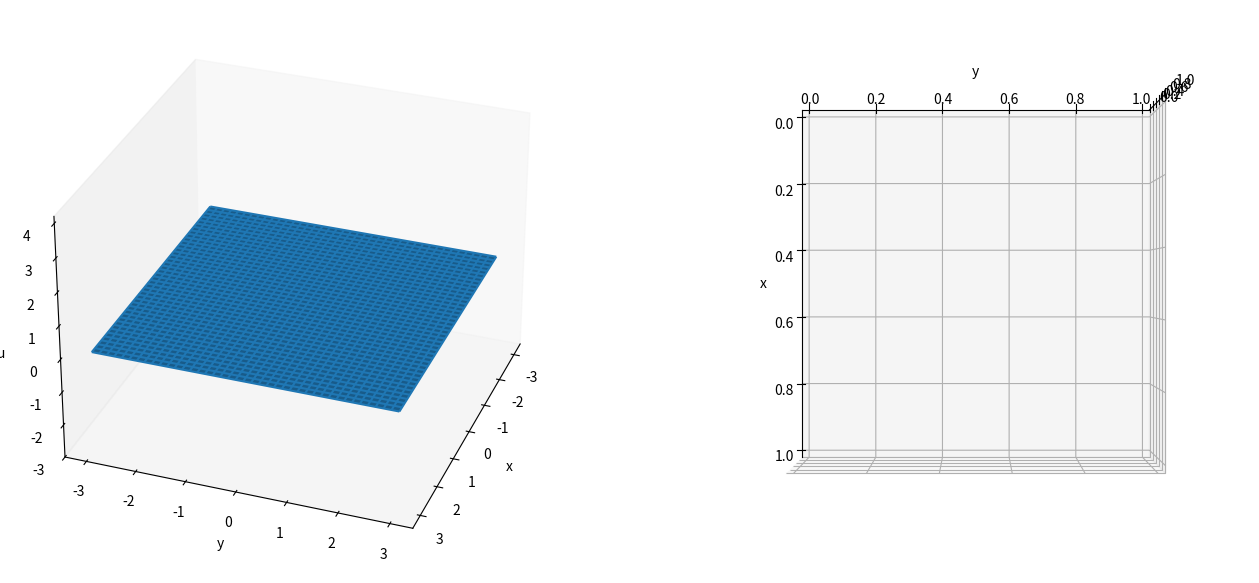

Recreate this plot in Python. (Note: this script raises an exception after producing the figure.)
# -*- coding: utf-8 -*-
"""
Created on Tue Aug  4 09:29:12 2020

@author: savva
"""
import numpy as np
from scipy.sparse import diags, kron, csc_matrix
from scipy.fft import dct, idct
from scipy.optimize import newton_krylov
from mpl_toolkits.mplot3d import Axes3D
import matplotlib.pyplot as plt
from matplotlib import cm
from matplotlib.colors import LightSource
import csv
import os

np.set_printoptions(edgeitems=6, suppress=True)

#GLOBAL parameters
R_ = 1.8 # radius of droplet
a_ = 100
epsilon_ = 3e-1 # thin liquid layer height (thickness of precursor film = h* ?)
V_, Vf_ = 0, 1 # volume of droplet (starts from 0 and stops at 1)
Vsteps_ = 100 # number of steps for droplet initialisation

#GLOBAL simulation variables
Nx_, Ny_ = 121, 121 # grid points
NN_ = Nx_*Ny_ # total number of points
smoothing_iters_ = 4 # number of smoothing iterations per time step 
endl_, endr_ = -3, 3 # domain limits
endb_, endt_ = -3, 3
Dx_ = endr_ - endl_ # domain size Lo
Dy_ = endt_ - endb_ 
dksi_ = Dx_/(Nx_-1) # node spacing
deta_ = Dy_/(Ny_-1)
dksi2_ = dksi_*dksi_
deta2_ = deta_*deta_

#PMA variables
alpha_ = 0.01 # controls the mesh adaption speed 
gamma_ = 0.1 # controls the extent of smoothing
C_ = .15 # Mackenzie normalisation constant
dtmesh_ = 1e-7

#PDE variables
dtR_ = 5e-2
alpha2_ = 0# 10 * np.pi/180 # angle of inclined surface
n_ = 3 # exponent of the interaction
m_ = 6 # exponent of the interaction
Bo_ = 0.01 # Bond number rho*g*Lo**2/sigma
epsilon2_ = 1/Dy_ # ratio of characteristic droplet thickness and extent of substrate Ho/Lo ( Ho ~ 1 ???)

# not implemented for now
sigma_ = None # surface tension constant
theta_ = None # contact angle - how to calculate?

#GLOBAL vectors/matrices/terms
ksiksi, etaeta = np.meshgrid(np.linspace(endl_, endr_, Nx_), np.linspace(endb_, endt_, Ny_)) # rectangular grid
Ibdy = lambda:0 # information on indices (boundary, interior, corners)
M = lambda:0 # derivative matrices
Q = lambda:0 # mesh potential and all its derivatives
U = lambda:0 # solution and its derivatives
J = None # Hessian (Jacobian) of Q
P = lambda:0 # Pressure and its derivatives

# for plotting
plot3d_bool = True
fig = plt.figure(figsize=(16,8))
aaa = np.linspace(0,2*np.pi)
if plot3d_bool:
    # solution and mesh
    ax = fig.add_subplot(121, projection='3d') 
    ax.view_init(elev=30, azim=20)
    ax.set_xlabel('x'); ax.set_ylabel('y'); ax.set_zlabel('u')
    ax.set_zlim3d(-3,4.2)  
    ax.grid(False)
    # ax.set_aspect("equal") # NOT IMPLEMENTED ON MATPLOTLIB YET
    ls = LightSource(azdeg=50, altdeg=65)
    surf = ax.plot_surface(ksiksi, etaeta, np.zeros((Ny_,Nx_)))
    mesh = ax.plot_wireframe(ksiksi, etaeta, np.zeros((Ny_,Nx_)))
    # mesh
    ax2 = fig.add_subplot(122, projection='3d') 
    ax2.view_init(elev=90, azim=0)
    ax2.set_xlabel('x'); ax2.set_ylabel('y');
    ax2.w_zaxis.line.set_lw(0.)
    ax2.set_zticks([])
    ax2.grid(False)
    # ax2.set_aspect("equal") # NOT IMPLEMENTED ON MATPLOTLIB YET
    radiusline = ax2.plot3D(R_*np.cos(aaa),R_*np.sin(aaa),0*aaa,'r',linewidth=0.2)
    ls2 = LightSource(azdeg=50, altdeg=65)
    mesh2 = ax.plot_wireframe(ksiksi, etaeta, np.zeros((Ny_,Nx_)))
    # 
    plt.subplots_adjust(left= 0, bottom=0, right=1, top=1, wspace = -0.1)


def main():
    """
    """
    global Q, Ibdy, M, J, CN_term, surf, mesh, mesh2, V_, alpha_, gamma_, dtmesh_, radiusline
    # initialise Q, Ibdy, M, U and droplet
    Q.val = np.reshape(0.5*ksiksi**2 + 0.5*etaeta**2, NN_) # mesh potential
    make_Ibdy()
    make_M()
    U.new = np.full(NN_, epsilon_)
    
    # initialise droplet
    err = initialise_droplet(1e-8, 50, False, True)  
       
    # check node spacings
    # investigate_minimum_spacing()  
    # investigate_distance_to_contact_line()
        
    # check PMA steady state
    check_mesh(10000, 1e-9, 5e-6)     
    
    # evolve droplet radius explicitely and update mesh
    # alpha_ = 0.001
    # dtmesh_ = 1e-8
    # evolve_R_explicit(25, 2, 1e-2)
    
    # # check PMA steady state
    # check_mesh(1000, 1e-7, 1e-4) 
    
    # evolve droplet using pde
    evolve_with_PDE(1e-7, 1, 1e-2, 1e-8, 1)
    
    

def initialise_droplet(dtmesh, loops, fromfile, tofile):
    print("initialising droplet")
    global J, V_, surf, mesh, mesh2
    if fromfile:
        # initialise from file
        read_from_file("initdrop_rect_"+str(R_)+"_"+str(Nx_)+"-"+str(Ny_)+"_"+str(a_)+\
                       "_"+str(alpha_)+"_"+str(gamma_)+"_"+str(C_)+".txt")
        V_ = Vf_
        # plot
        compute_Q_spatial_ders()
        surf.remove() 
        surf = ax.plot_surface(Q.dksi.reshape(Ny_,Nx_), Q.deta.reshape(Ny_,Nx_), U.val.reshape(Ny_,Nx_), \
                                    cmap=cm.coolwarm, rstride=1, cstride=1, linewidth=0, \
                                    antialiased=False,alpha=0.5)
        mesh.remove() 
        mesh = ax.plot_wireframe(Q.dksi.reshape(Ny_,Nx_), Q.deta.reshape(Ny_,Nx_), np.full((Ny_,Nx_),-3), linewidth=0.2)
        mesh2.remove()
        mesh2 = ax2.plot_wireframe(Q.dksi.reshape(Ny_,Nx_), Q.deta.reshape(Ny_,Nx_), np.zeros((Ny_,Nx_)), linewidth=0.2, rcount=Ny_, ccount=Nx_)
        fig.canvas.draw()
        fig.canvas.flush_events()
        return 0
    # else steadily inflate drop 
    for i in range(1,Vsteps_+1):
        U.val = U.new.copy()
        #compute derivatives
        compute_Q_spatial_ders()
        J = Q.d2ksi*Q.d2eta - Q.dksideta**2
        compute_u_spatial_ders()
        #update solution
        V_ = Vf_*i/Vsteps_
        U.new = compute_U()
        print(V_, U.new.max())
        #solve PMA and update mesh 
        loop_pma(dtmesh, loops)
        # plot every once in a while
        if plot3d_bool:
            # solution
            surf.remove() 
            surf = ax.plot_surface(Q.dksi.reshape(Ny_,Nx_), Q.deta.reshape(Ny_,Nx_), U.val.reshape(Ny_,Nx_), \
                                   rstride=1, cstride=1, linewidth=0, \
                                   cmap=cm.coolwarm, antialiased=False,alpha=0.5)
            mesh.remove()
            mesh = ax.plot_wireframe(Q.dksi.reshape(Ny_,Nx_), Q.deta.reshape(Ny_,Nx_), np.full((Ny_,Nx_),-3), \
                                     linewidth=0.2, rstride=2, cstride=2)
            # mesh
            mesh2.remove()
            mesh2 = ax2.plot_wireframe(Q.dksi.reshape(Ny_,Nx_), Q.deta.reshape(Ny_,Nx_), np.zeros((Ny_,Nx_)), \
                                       linewidth=0.2, rstride=1, cstride=1)
            fig.canvas.draw()
            fig.canvas.flush_events() 
    U.val = U.new.copy()
    print("initialisation complete")
    # write values to a file for quick access??
    if tofile:
        write_to_file("initdrop_rect_"+str(R_)+"_"+str(Nx_)+"-"+str(Ny_)+"_"+str(a_)+\
                       "_"+str(alpha_)+"_"+str(gamma_)+"_"+str(C_)+".txt")
    return 0

def check_mesh(iters, dt, atol):
    # to check steady state of the mesh
    global J, V_, surf, mesh, mesh2
   
    # loop once to set Qdksiold and Qdetaold
    compute_Q_spatial_ders()
    J = Q.d2ksi*Q.d2eta - Q.dksideta**2
    compute_u_spatial_ders()
    # update solution for new mesh
    U.val = compute_U()
    #solve PMA and update mesh
    solve_PMA()
    Q.val += dt*Q.dt
    # set Qdksiold and Qdetaold
    Qdksiold = Q.dksi.copy()
    Qdetaold = Q.deta.copy()
    
    for i in range(iters):  
        # loop
        compute_Q_spatial_ders()
        J = Q.d2ksi*Q.d2eta - Q.dksideta**2
        compute_u_spatial_ders()
        U.val = compute_U()
        solve_PMA()
        Q.val += dt*Q.dt
        # find differences between old and new mesh
        diff_ksi = Q.dksi - Qdksiold; diff_eta = Q.deta - Qdetaold
        diff_squared = np.sqrt(diff_ksi**2 + diff_eta**2)
        print((i+1), " / ", iters, ": ", diff_squared.max())
        # update Qdksiold and Qdetaold
        Qdksiold = Q.dksi.copy()
        Qdetaold = Q.deta.copy()
        # plot every once in a while
        if plot3d_bool and i%1000 == 0:
            # solution
            surf.remove() 
            surf = ax.plot_surface(Q.dksi.reshape(Ny_,Nx_), Q.deta.reshape(Ny_,Nx_), U.val.reshape(Ny_,Nx_), \
                                    cmap=cm.coolwarm, rstride=1, cstride=1, linewidth=0, \
                                    antialiased=False,alpha=0.5)
            mesh.remove()
            mesh = ax.plot_wireframe(Q.dksi.reshape(Ny_,Nx_), Q.deta.reshape(Ny_,Nx_), np.full((Ny_,Nx_),-3), \
                                     linewidth=0.2)
            #mesh
            mesh2.remove()
            mesh2 = ax2.plot_wireframe(Q.dksi.reshape(Ny_,Nx_), Q.deta.reshape(Ny_,Nx_), np.zeros((Ny_,Nx_)), \
                                       linewidth=0.2, rstride=1, cstride=1,)
            fig.canvas.draw()
            fig.canvas.flush_events() 
        if diff_squared.max() < atol:
            # solution
            surf.remove() 
            surf = ax.plot_surface(Q.dksi.reshape(Ny_,Nx_), Q.deta.reshape(Ny_,Nx_), U.val.reshape(Ny_,Nx_), \
                                    cmap=cm.coolwarm, rstride=1, cstride=1, linewidth=0, \
                                    antialiased=False,alpha=0.5)
            mesh.remove()
            mesh = ax.plot_wireframe(Q.dksi.reshape(Ny_,Nx_), Q.deta.reshape(Ny_,Nx_), np.full((Ny_,Nx_),-3), \
                                     linewidth=0.2)
            #mesh
            mesh2.remove()
            mesh2 = ax2.plot_wireframe(Q.dksi.reshape(Ny_,Nx_), Q.deta.reshape(Ny_,Nx_), np.zeros((Ny_,Nx_)), \
                                       linewidth=0.2, rstride=1, cstride=1,)
            fig.canvas.draw()
            fig.canvas.flush_events()
            print("PMA steady state achieved with atol = "+str(atol))
            break

def evolve_R_explicit(pmaloops, Rfinal, tol):
    print("evolving the radius explicitely")
    global R_, surf, mesh, mesh2, J, radiusline
    time = 0
    i = 0
    U.val = U.new.copy()
    while (abs(Rfinal - R_) > tol):
        print(time, R_, U.val.max())
        #compute derivatives
        compute_Q_spatial_ders()
        J = Q.d2ksi*Q.d2eta - Q.dksideta**2
        compute_u_spatial_ders()
        # timestep
        dt = dtR_*(R_**2)
        # new radius
        R_ += dt*Rdot()
        U.val = compute_U()
        #solve PMA and update mesh 
        loop_pma(dtmesh_, pmaloops)
        # iteration
        i += 1
        time += dt
        # plot
        if plot3d_bool:
            # solution
            surf.remove() 
            surf = ax.plot_surface(Q.dksi.reshape(Ny_,Nx_), Q.deta.reshape(Ny_,Nx_), U.val.reshape(Ny_,Nx_), \
                                    cmap=cm.coolwarm, rstride=1, cstride=1, linewidth=0, \
                                    antialiased=False,alpha=0.5)
            mesh.remove()
            mesh = ax.plot_wireframe(Q.dksi.reshape(Ny_,Nx_), Q.deta.reshape(Ny_,Nx_), np.full((Ny_,Nx_),-3), \
                                     linewidth=0.2)
            # mesh and radiuscircle
            ax2.clear()
            ax2.w_zaxis.line.set_lw(0.)
            ax2.set_zticks([])
            ax2.grid(False)
            mesh2 = ax2.plot_wireframe(Q.dksi.reshape(Ny_,Nx_), Q.deta.reshape(Ny_,Nx_), np.zeros((Ny_,Nx_)), \
                                       linewidth=0.2, rstride=1, cstride=1,)
            radiusline = ax2.plot3D(R_*np.cos(aaa),R_*np.sin(aaa),0*aaa,'r',linewidth=0.15, alpha=0.7)
            fig.canvas.draw()
            fig.canvas.flush_events()
    return 0
  
def evolve_with_PDE(dt, Tf, tol, dtmesh, pmaloops):
    """
    """
    global J, dtmesh_, surf, mesh, mesh2
    
    # U.old = U.val.copy()
    # timesteps
    # dt_n = dt
    dt_nplus1 = dt
    
    current_time = 0
    while current_time < Tf:
        # copy new solution to old
        # U.old = U.val.copy()
        U.val = U.new.copy()
        # compute derivatives
        compute_Q_spatial_ders()
        J = Q.d2ksi*Q.d2eta - Q.dksideta**2
        compute_u_spatial_ders()
        P.val = pressure(U.val, U.xx, U.yy)
        compute_P_spatial_ders()
    
        
        # rhs term
        F = pde_rhs(U.val, U.xx, U.yy)
        
        # while True:
            # predictor stage ??????
            # beta = dt_nplus1/dt_n
            # h_pred = beta*beta*U.old + (1-beta*beta)*U.val + dt_nplus1*(1 + beta)*F
            # solution stage
            # U.new = newton_krylov(lambda u:residual(u, F, dt_nplus1), U.val, verbose=0)
            # LTE = np.linalg.norm((U.new - h_pred)/(1 + 2*(1+beta)/beta))
            # break
            # if LTE < tol:
            #     dt_n = dt_nplus1
            #     dt_nplus1 *= 0.9*(tol/LTE)**(1/3.)
            #     break
            # else:
            #     dt_nplus1 /= 2
        
        U.new = newton_krylov(lambda u:residual(u, F, dt_nplus1), U.val, verbose=1, maxiter=20)
        
        # update mesh
        loop_pma(dtmesh, pmaloops)
        
        # update time
        current_time += dt_nplus1
        print(dt_nplus1, current_time)
        # bbb = (U.new-U.val).reshape(Ny_,Nx_)
                
        #plot
        if plot3d_bool:
            # solution
            surf.remove() 
            surf = ax.plot_surface(Q.dksi.reshape(Ny_,Nx_), Q.deta.reshape(Ny_,Nx_), U.new.reshape(Ny_,Nx_), \
                                    cmap=cm.coolwarm, rstride=1, cstride=1, linewidth=0, \
                                    antialiased=False,alpha=0.5)
            mesh.remove()
            mesh = ax.plot_wireframe(Q.dksi.reshape(Ny_,Nx_), Q.deta.reshape(Ny_,Nx_), np.full((Ny_,Nx_),-3), \
                                     linewidth=0.2)
            # mesh
            mesh2.remove()
            mesh2 = ax2.plot_wireframe(Q.dksi.reshape(Ny_,Nx_), Q.deta.reshape(Ny_,Nx_), np.zeros((Ny_,Nx_)), \
                                       linewidth=0.2, rstride=1, cstride=1)
            fig.canvas.draw()
            fig.canvas.flush_events()
        
        
    
    
def residual(u, F, dt):
    global N_
    # laplacian terms
    u_xx, u_yy = Laplace_operator(u.reshape(Ny_,Nx_), M.dksiCentre.dot(u), M.detaCentre.dot(u))
    # pressure and its derivatives
    pnew = pressure(u, u_xx, u_yy)
    P_dksi = M.dksiCentre.dot(pnew); P_deta = M.detaCentre.dot(pnew)
    P_dksi[Ibdy.Left] = 0; P_dksi[Ibdy.Right] = 0
    P_deta[Ibdy.Top] = 0; P_deta[Ibdy.Bottom] = 0
    pdx = np.divide(np.multiply(Q.d2eta,P_dksi) - np.multiply(Q.dksideta,P_deta), J)
    pdy = np.divide(- np.multiply(Q.dksideta,P_dksi) + np.multiply(Q.d2ksi,P_deta), J)
    # Crank Nicolson term
    A = (pdx - Bo_*np.sin(alpha2_)/epsilon2_)*(u**3)/3
    B = pdy*(u**3)/3
    F2 = np.divide(Q.d2eta*M.dksiCentre.dot(A) - Q.dksideta*M.detaCentre.dot(A), J) \
       + np.divide(- Q.dksideta*M.dksiCentre.dot(B) + Q.d2ksi*M.detaCentre.dot(B), J)
    return (u - U.val)/dt - (F2 + F)/2
    
def pde_rhs(h, hxx, hyy):
    """
    dhdt = F(h,p)
    """
    A = (P.dx - Bo_*np.sin(alpha2_)/epsilon2_)*(h**3)/3
    dhdt = np.divide(Q.d2eta*M.dksiCentre.dot(A) - Q.dksideta*M.detaCentre.dot(A) 
                     - Q.dksideta*M.dksiCentre.dot(P.dy) + Q.d2ksi*M.detaCentre.dot(P.dy), J)
    return dhdt
    
def PI(h):
    """
    disjoining pressure term
    """
    return (n_-1)*(m_-1)*((np.divide(epsilon_, h)**m_ )- (np.divide(epsilon_, h)**n_))/(2*epsilon_*(n_-m_))
                        
def pressure(h, hxx, hyy):
    """
    compute pressure
    p = -Lap(h) - PI(h) + Bo*cos(alpha)*h
    """    
    return - (hxx+hyy) - PI(h) + Bo_*np.cos(alpha2_)*h
    
       
def investigate_minimum_spacing():
    min_spacings = get_minimum_spacings()
    fig2 = plt.figure(figsize=(10,8)) 
    ax3 = fig2.add_subplot(111, projection='3d') 
    ax3.view_init(elev=30, azim=-160)
    ax3.set_xlabel('x'); ax.set_ylabel('y'); ax.set_zlabel('min spacing')
    ax3.set_zlim3d(0,0.1)  
    ax3.grid(False)
    ax3.plot_surface(Q.dksi.reshape(Ny_,Nx_)[1:-1,1:-1], Q.deta.reshape(Ny_,Nx_)[1:-1,1:-1], min_spacings)
    print("Original mesh spacing: ", dksi_)
    print("Current minimum mesh spacing: ", min_spacings.min())
    print("Spacing at droplet boundary should ideally be of order: ", 1/a_)
       
def compute_spacings():
    """
    
    N-W   N   N-E
        \ | /
     W -[i,j]- E
        / | \
    S-W   S  S-E
    
    return (for each [i,j] in the mesh) a list with the spacings between the points
    [E, S, S-E, S-W]
    only half of the directions for each point in order to avoid duplicates
    """            
    xx = Q.dksi.reshape(Ny_,Nx_)
    yy = Q.deta.reshape(Ny_,Nx_)
    spacing = np.zeros((4, Ny_, Nx_))
    # EAST (x axis right)
    spacing[0, :, :-1] = abs(xx - np.roll(xx, -1, axis=1))[:, :-1]
    # SOUTH (y axis down)
    spacing[1, 1:, :] = abs(yy - np.roll(yy, 1, axis=0))[1:, :]
    # SOUTH EAST (x axis right, y axis down)
    spacing[2, 1:, :-1] = np.sqrt((yy - np.roll(np.roll(yy, 1, axis=0), -1, axis=1))[1:, :-1]**2
        + (xx - np.roll(np.roll(xx, 1, axis=0), -1, axis=1))[:-1, :-1]**2)
    # SOUTH WEST (x axis left, y axis down)
    spacing[3, 1:, 1:] = np.sqrt((yy - np.roll(np.roll(yy, 1, axis=0), 1, axis=1))[1:, 1:]**2
        + (xx - np.roll(np.roll(xx, 1, axis=0), 1, axis=1))[:-1, 1:]**2)
    return spacing

def get_minimum_spacings():
    spacings = compute_spacings()
    min_spacing1 = np.minimum(spacings[0,1:-1,1:-1],spacings[1,1:-1,1:-1])
    min_spacing2 = np.minimum(spacings[2,1:-1,1:-1],spacings[3,1:-1,1:-1])
    return np.minimum(min_spacing1, min_spacing2)    

def investigate_distance_to_contact_line():
    xx = []
    yy = []
    zz = []
    for ind in range(NN_):
        z = abs(np.sqrt(Q.dksi[ind]**2 + Q.deta[ind]**2)-R_) # droplet is centered at 0,0
        if z < 0.02:
            xx.append(Q.dksi[ind])
            yy.append(Q.deta[ind])
            zz.append(z)
    fig2 = plt.figure(figsize=(10,8)) 
    ax3 = fig2.add_subplot(111, projection='3d') 
    ax3.view_init(elev=30, azim=-160)
    ax3.set_xlabel('x'); ax.set_ylabel('y'); ax.set_zlabel('min spacing')
    ax3.set_zlim3d(0,0.03)  
    ax3.grid(False)
    ax3.scatter(xx, yy, zz)

def compute_U():
    return epsilon_ + (1-epsilon_)*H(G(np.sqrt(Q.dksi*Q.dksi+Q.deta*Q.deta)))

def H(psi):
    return 4*V_*(1-psi*psi/(R_*R_))/(R_*R_)

def G(x):
    return R_ + np.log((1+np.exp(-2*a_*(x+R_)))/(1+np.exp(-2*a_*(x-R_))))/(2*a_)
     
def Rdot():
    return (8*V_/R_**3 - 1)/(3*np.log(1/epsilon_)) 

def write_to_file(filename):
    print("writing in file")
    file = open(filename, "w") 
    for i in range(NN_):
        # U.val Q.val 
        file.write(str(U.val[i]) + " " + str(Q.val[i]) + "\n")
    file.close()
    
def read_from_file(filename):
    print("reading intialised state from file")
    a = []
    b = []
    p_file = os.getcwd() + "\\" + filename
    with open(p_file) as csvfile:
        lines = csv.reader(csvfile, delimiter=' ')
        for row in lines:
            a.append(float(row[0]))
            b.append(float(row[1]))
    U.new = np.array(a)
    U.val = U.new.copy()
    Q.val = np.array(b)

def solve_PMA():
    """
    solve for dQdt = L.fancy^-1 * (|J|*M)^0/5
    L.fancy^-1 is the inverse of the operator L.fancy = aplha*(Identity - gamma*Lap_ξ)
    which is solved using discreet cosine transform
    """
    monitor = compute_and_smooth_monitor()
    q_rhs = np.sqrt(np.multiply(monitor, np.abs(J)))/alpha_
    temp = dct(dct(q_rhs.reshape(Ny_,Nx_).T, norm="ortho").T, norm="ortho")
    dQdt = idct(idct(np.divide(temp,(1-gamma_*M.Leig)).T, norm="ortho").T, norm="ortho") 
    Q.dt = dQdt.reshape(NN_)
    
def loop_pma(dt, loops):
    global J
    solve_PMA()
    Q.val += dt*Q.dt
    for i in range(1,loops):
        compute_Q_spatial_ders()
        J = Q.d2ksi*Q.d2eta - Q.dksideta**2
        compute_u_spatial_ders()
        solve_PMA()
        Q.val += dt*Q.dt

def Laplace_operator(v, v_dksi, v_deta):
    """    
    L(v) = v_xx + v_yy = J^-1 * div_ksi { J^-1 * A * grad_ksi (v) }
    more consicely:
    v_xx = J^-1 * [ ( A11 * v_dksi )_ksi + ( A12 * v_deta)_ksi ]
    v_yy = J^-1 * [ ( A12 * v_dksi )_eta + ( A22 * v_deta)_eta ]
    where appendix B shows the discretisation of the bracketed terms.
       
    The argument v needs to be an N_xN_ array
    v_dksi and v_deta are the ksi and eta derivatives of v and need to be 1D arrays of size NN_
    """    
    # initialise 
    A11 = np.reshape(np.divide(Q.dksideta**2 + Q.d2eta**2, J), (Ny_,Nx_))
    A22 = np.reshape(np.divide(Q.dksideta**2 + Q.d2ksi**2, J), (Ny_,Nx_))
    A12 = -np.divide(np.multiply(Q.dksideta, Q.d2ksi + Q.d2eta), J)
    v_xx = np.zeros((Ny_,Nx_), dtype=float); v_yy = np.zeros((Ny_,Nx_), dtype=float)
    
    # B.1 : (A11*u_dksi)_ksi, (A22*u_deta)_eta
    # interior points  (checked 31/7 - all good)
    v_xx[:,3:-3] = (4*np.multiply(A11[:,2:-4], (v[:,:-6] - 8*v[:,1:-5] + 8*v[:,3:-3] - v[:,4:-2])) 
                  - np.multiply((- A11[:,1:-5] + 9*A11[:,2:-4] + 9*A11[:,3:-3] - A11[:,4:-2]), 
                               (v[:,1:-5] - 27*v[:,2:-4] + 27*v[:,3:-3] - v[:,4:-2])) 
                  + np.multiply((- A11[:,2:-4] + 9*A11[:,3:-3] + 9*A11[:,4:-2] - A11[:,5:-1]), 
                               (v[:,2:-4] - 27*v[:,3:-3] + 27*v[:,4:-2] - v[:,5:-1]))
                  - 4*np.multiply(A11[:,4:-2], (v[:,2:-4] - 8*v[:,3:-3] + 8*v[:,5:-1] - v[:,6:])))/(288*dksi2_)
    
    v_yy[3:-3,:] = (4*np.multiply(A22[2:-4,:], (v[:-6,:] - 8*v[1:-5,:] + 8*v[3:-3,:] - v[4:-2,:]))
                  - np.multiply((- A22[1:-5,:] + 9*A22[2:-4,:] + 9*A22[3:-3,:] - A22[4:-2,:]), 
                               (v[1:-5,:] - 27*v[2:-4,:] + 27*v[3:-3,:] - v[4:-2,:]))
                  + np.multiply((- A22[2:-4,:] + 9*A22[3:-3,:] + 9*A22[4:-2,:] - A22[5:-1,:]), 
                               (v[2:-4,:] - 27*v[3:-3,:] + 27*v[4:-2,:] - v[5:-1,:]))
                  - 4*np.multiply(A22[4:-2,:], (v[2:-4,:] - 8*v[3:-3,:] + 8*v[5:-1,:] - v[6:,:])))/(288*deta2_)
    
    # next-to boundary points (checked 31/7 - reversed sign of components of expressions for [:,-2] and [-2,:], this shouldn't 
    # actually change anything.)
    v_xx[:,1] = np.multiply(A11[:,1], (10*v[:,0] - 15*v[:,1] - 4*v[:,2] + 14*v[:,3] - 6*v[:,4] + v[:,5]))/(12*dksi2_) \
                + np.multiply((-3*v[:,0] - 10*v[:,1] + 18*v[:,2] - 6*v[:,3] + v[:,4]), 
                              (-3*A11[:,0] - 10*A11[:,1] + 18*A11[:,2] - 6*A11[:,3] + A11[:,4]))/(144*dksi2_)
        
    v_yy[1,:] = np.multiply(A22[1,:], (10*v[0,:] - 15*v[1,:] - 4*v[2,:] + 14*v[3,:] - 6*v[4,:] + v[5,:]))/(12*deta2_) \
                + np.multiply((-3*v[0,:] - 10*v[1,:] + 18*v[2,:] - 6*v[3,:] + v[4,:]), 
                              (-3*A22[0,:] - 10*A22[1,:] + 18*A22[2,:] - 6*A22[3,:] + A22[4,:]))/(144*deta2_)
    
    v_xx[:,-2] = np.multiply(A11[:,-2], (10*v[:,-1] - 15*v[:,-2] - 4*v[:,-3] + 14*v[:,-4] - 6*v[:,-5] + v[:,-6]))/(12*dksi2_) \
                + np.multiply((3*v[:,-1] + 10*v[:,-2] - 18*v[:,-3] + 6*v[:,-4] - v[:,-5]), 
                              (3*A11[:,-1] + 10*A11[:,-2] - 18*A11[:,-3] + 6*A11[:,-4] - A11[:,-5]))/(144*dksi2_)
        
    v_yy[-2,:] = np.multiply(A22[-2,:], (10*v[-1,:] - 15*v[-2,:] - 4*v[-3,:] + 14*v[-4,:] - 6*v[-5,:] + v[-6,:]))/(12*deta2_) \
                + np.multiply((3*v[-1,:] + 10*v[-2,:] - 18*v[-3,:] + 6*v[-4,:] - v[-5,:]), 
                              (3*A22[-1,:] + 10*A22[-2,:] - 18*A22[-3,:] + 6*A22[-4,:] - A22[-5,:]))/(144*deta2_)
        
    # next-to-next-to boundary points (checked 31/7 - adjasted ordering for components of [:,-3] and [-3,:]
    # to ascending order, this shouldn't actually change anything. Also FIXED A11->A22 for the appropriate expressions.)
    v_xx[:,2] = np.multiply(A11[:,2], (- v[:,0] + 16*v[:,1] - 30*v[:,2] + 16*v[:,3] - v[:,4]))/(12*dksi2_) \
                + np.multiply((v[:,0] - 8*v[:,1] + 8*v[:,3] - v[:,4]), 
                              (A11[:,0] - 8*A11[:,1] + 8*A11[:,3] - A11[:,4]))/(144*dksi2_)
        
    v_yy[2,:] = np.multiply(A22[2,:], (- v[0,:] + 16*v[1,:] - 30*v[2,:] + 16*v[3,:] - v[4,:]))/(12*deta2_) \
                + np.multiply((v[0,:] - 8*v[1,:] + 8*v[3,:] - v[4,:]), 
                              (A22[0,:] - 8*A22[1,:] + 8*A22[3,:] - A22[4,:]))/(144*deta2_)
        
    v_xx[:,-3] = np.multiply(A11[:,-3], (- v[:,-1] + 16*v[:,-2] - 30*v[:,-3] + 16*v[:,-4] - v[:,-5]))/(12*dksi2_) \
                + np.multiply((v[:,-5] - 8*v[:,-4] + 8*v[:,-2] - v[:,-1]), 
                              (A11[:,-5] - 8*A11[:,-4] + 8*A11[:,-2] - A11[:,-1]))/(144*dksi2_)
    
    v_yy[-3,:] = np.multiply(A22[-3,:], (- v[-1,:] + 16*v[-2,:] - 30*v[-3,:] + 16*v[-4,:] - v[-5,:]))/(12*deta2_) \
                + np.multiply((v[-5,:] - 8*v[-4,:] + 8*v[-2,:] - v[-1,:]), 
                              (A22[-5,:] - 8*A22[-4,:] + 8*A22[-2,:] - A22[-1,:]))/(144*deta2_)
    
    # B.2 (A12*u_deta)_ksi, (A12*u_dksi)_eta (checked 31/7 - fixed major mistakes)
    temp = M.dksiCentre.dot(np.multiply(A12, v_deta))
    temp[Ibdy.Left] = 0; temp[Ibdy.Right] = 0
    v_xx = np.reshape(v_xx, NN_)
    v_xx += temp
    
    temp = M.detaCentre.dot(np.multiply(A12, v_dksi))
    temp[Ibdy.Top] = 0; temp[Ibdy.Bottom] = 0
    v_yy = np.reshape(v_yy, NN_)
    v_yy += temp
    
    return np.divide(v_xx, J), np.divide(v_yy, J)

def compute_P_spatial_ders():
    """
    compute spatial (x, y) derivatives of the pressure
    """
    P_dksi = M.dksiCentre.dot(P.val)
    P_deta = M.detaCentre.dot(P.val)
    # boudnary conditions: dpdn = 0
    P_dksi[Ibdy.Left] = 0; P_dksi[Ibdy.Right] = 0
    P_deta[Ibdy.Top] = 0; P_deta[Ibdy.Bottom] = 0
    # 1st derivatives (x, y)
    P.dx = np.divide(np.multiply(Q.d2eta,P_dksi) - np.multiply(Q.dksideta,P_deta), J)
    P.dy = np.divide(- np.multiply(Q.dksideta,P_dksi) + np.multiply(Q.d2ksi,P_deta), J)
    
def compute_Q_spatial_ders():
    """
    compute spatial (ksi, eta) derivatives of the mesh potetial
    """
    # 1st derivatives
    Q.dksi = M.dksiCentre.dot(Q.val); 
    Q.deta = M.detaCentre.dot(Q.val); 
    # boundary conditions: dQdn|r = r 
    Q.dksi[Ibdy.Left] = endl_; Q.dksi[Ibdy.Right] = endr_;
    Q.deta[Ibdy.Bottom] = endb_; Q.deta[Ibdy.Top] = endt_;
    # 2nd derivatives
    temp = np.zeros(NN_); temp[Ibdy.Left] = 25/(6*dksi_)*abs(endl_); temp[Ibdy.Right] = 25/(6*dksi_)*abs(endr_)
    Q.d2ksi = M.d2ksi.dot(Q.val) + temp
    temp = np.zeros(NN_); temp[Ibdy.Top] = 25/(6*deta_)*abs(endt_); temp[Ibdy.Bottom] = 25/(6*deta_)*abs(endb_)
    Q.d2eta = M.d2eta.dot(Q.val) + temp
    Q.dksideta = M.dksideta.dot(Q.val); Q.dksideta[Ibdy.Boundary] = 0

def compute_u_spatial_ders():
    """
    compute spatial (x, y) derivatives of the solution
    """
    # 1st derivatives (ksi, eta) - not saved in U struct
    U_dksi = M.dksiCentre.dot(U.val)
    U_deta = M.detaCentre.dot(U.val)
    # boundary conditions: dhdn = 0
    U_dksi[Ibdy.Left] = 0; U_dksi[Ibdy.Right] = 0
    U_deta[Ibdy.Top] = 0; U_dksi[Ibdy.Bottom] = 0
    # 1st derivatives (x, y)
    U.dx = np.divide(np.multiply(Q.d2eta,U_dksi) - np.multiply(Q.dksideta,U_deta), J)
    U.dy = np.divide(- np.multiply(Q.dksideta,U_dksi) + np.multiply(Q.d2ksi,U_deta), J)
    # 2nd derivatives (xx, yy) - laplacian operator
    U.xx, U.yy = Laplace_operator(np.reshape(U.val,(Ny_,Nx_)), U_dksi, U_deta)    
 
def compute_and_smooth_monitor():
    """
    computes the monitor functino Mon
    mon = |u_xx + u_yy|^2
    """
    # initialise arrays
    mon = np.zeros((Ny_,Nx_), dtype=float)
    temp = (np.abs(U.xx + U.yy)**2).reshape((Ny_,Nx_))
    
    # smoothing           
    # fourth-order filter
    for i in range(smoothing_iters_):
        # interior points
        mon[1:-1,1:-1] = temp[1:-1,1:-1] + (temp[:-2,1:-1] + temp[2:,1:-1] + temp[1:-1,:-2] + temp[1:-1,2:])/8 \
            + (temp[:-2,:-2] + temp[:-2,2:] + temp[2:,:-2] + temp[2:,2:])/16
        # boundary but no corners
        mon[1:-1,Nx_-1] = (4*temp[1:-1,Nx_-1] + 2*temp[:-2,Nx_-1] +2*temp[2:,Nx_-1] + 2*temp[1:-1,Nx_-2] + temp[2:,Nx_-2] + temp[:-2,Nx_-2])/12
        mon[1:-1,0] = (4*temp[1:-1,0] + 2*temp[:-2,0] +2*temp[2:,0] + 2*temp[1:-1,1] + temp[2:,1] + temp[:-2,1])/12
        mon[Ny_-1,1:-1] = (4*temp[Ny_-1,1:-1] + 2*temp[Ny_-1,:-2] +2*temp[Ny_-1,2:] + 2*temp[Ny_-2,1:-1] + temp[Ny_-2,2:] + temp[Ny_-2,:-2])/12
        mon[0,1:-1] = (4*temp[0,1:-1] + 2*temp[0,:-2] +2*temp[0,2:] + 2*temp[1,1:-1] + temp[1,2:] + temp[1,:-2])/12
        # corners
        mon[0,0] = (4*temp[0,0] + 2*temp[0,1] + 2*temp[1,0] + temp[1,1])/9
        mon[0,Nx_-1] = (4*temp[0,Nx_-1] + 2*temp[0,Nx_-2] + 2*temp[1,Nx_-1] + temp[1,Nx_-2])/9
        mon[Ny_-1,0] = (4*temp[Ny_-1,0] + 2*temp[Ny_-1,1] + 2*temp[Ny_-2,0] + temp[Ny_-2,1])/9
        mon[Ny_-1,Nx_-1] = (4*temp[Ny_-1,Nx_-1] + 2*temp[Ny_-1,Nx_-2] + 2*temp[Ny_-2,Nx_-1] + temp[Ny_-2,Nx_-2])/9
        # update temp        
        temp = mon.copy()
    mon = np.reshape(mon, NN_)
    # Mackenzie regularisation    
    mon_integral = np.sum(mon*np.abs(J))*dksi_*deta_
    mon += C_*mon_integral
    return mon    
    
def make_Ibdy():
    """
    Making arrays containg indices information
    """
    allidx = np.arange(0,NN_)
    X = np.reshape(ksiksi, NN_)
    Y = np.reshape(etaeta, NN_)
    Ibdy.Boundary = np.nonzero((X == endr_) | (X == endl_) | (Y == endt_) | (Y == endb_))[0]
    Ibdy.Interior = np.setdiff1d(allidx, Ibdy.Boundary)
    Ibdy.Top = np.nonzero(Y == endt_)[0]; Ibdy.Bottom = np.nonzero(Y == endb_)[0]
    Ibdy.Right = np.nonzero(X == endr_)[0]; Ibdy.Left = np.nonzero(X == endl_)[0]
    Ibdy.BottomLeft = np.intersect1d(Ibdy.Bottom, Ibdy.Left)[0]
    Ibdy.BottomRight = np.intersect1d(Ibdy.Bottom, Ibdy.Right)[0]
    Ibdy.TopLeft = np.intersect1d(Ibdy.Top, Ibdy.Left)[0]
    Ibdy.TopRight = np.intersect1d(Ibdy.Top, Ibdy.Right)[0]

def make_M():
    """
    Making derivative matrices                
    """
    eyeX = diags([1], shape=(Nx_,Nx_))
    eyeY = diags([1], shape=(Ny_,Ny_))
    # A.1 
    temp = diags([-1, 16, -30, 16, -1], [-2, -1, 0, 1, 2], shape=(Nx_,Nx_), format="lil")
    temp[0,:5] = [-415/6, 96, -36, 32/3, -1.5]
    temp[1,:6] = [10, -15, -4, 14, -6, 1]
    temp[-1,-5:] = [-1.5, 32/3, -36, 96, -415/6]
    temp[-2,-6:] = [1, -6, 14, -4, -15, 10]
    temp = csc_matrix(temp/(12*dksi2_))
    M.d2ksi = kron(eyeY, temp) # d^2f/dksi^2
    temp = diags([-1, 16, -30, 16, -1], [-2, -1, 0, 1, 2], shape=(Ny_,Ny_), format="lil")
    temp[0,:5] = [-415/6, 96, -36, 32/3, -1.5]
    temp[1,:6] = [10, -15, -4, 14, -6, 1]
    temp[-1,-5:] = [-1.5, 32/3, -36, 96, -415/6]
    temp[-2,-6:] = [1, -6, 14, -4, -15, 10]
    temp = csc_matrix(temp/(12*deta2_))
    M.d2eta = kron(temp, eyeX) # d^2f/deta^2
    
    # A.2
    temp = diags([1, -8, 8, -1], [-2, -1, 1, 2], shape=(Nx_,Nx_), format="lil")
    temp[:2,:5] = [[-25, 48, -36, 16, -3], [-3, -10, 18, -6, 1]]
    temp[-2:,-5:] = [[-1, 6, -18, 10, 3], [3, -16, 36, -48, 25]]
    temp = csc_matrix(temp/(12*dksi_))
    M.dksiCentre = kron(eyeY, temp) # df/dksi centre difference
    temp = diags([1, -8, 8, -1], [-2, -1, 1, 2], shape=(Ny_,Ny_), format="lil")
    temp[:2,:5] = [[-25, 48, -36, 16, -3], [-3, -10, 18, -6, 1]]
    temp[-2:,-5:] = [[-1, 6, -18, 10, 3], [3, -16, 36, -48, 25]]
    temp = csc_matrix(temp/(12*deta_))
    M.detaCentre = kron(temp, eyeX) # df/deta centre difference
    M.dksideta = kron(temp,M.dksiCentre.toarray()[:Nx_, :Nx_]) #d^2f/dksideta
    
    # # C - upwinding scheme
    # #forward
    # temp = diags([-3, 4,-1], [0,1,2], shape=(Nx_,Nx_), format="lil")
    # temp[-1,-3:] = [1, -4, 3]
    # temp[-2,-2:] = [-2, 2]
    # temp - csc_matrix(temp/(2*dksi_))
    # M.dksiForw = kron(eye, temp) # df/dksi forward difference
    # M.detaForw = kron(temp, eye) # df/deta forward difference
    
    # #backward
    # temp = diags([1,-4,3], [-2,-1,0], shape=(Nx_,Nx_), format="lil")
    # temp[0,:3] = [-3, 4, -1]
    # temp[1,:2] = [-2, 2]
    # temp - csc_matrix(temp/(2*dksi_))
    # M.dksiBack = kron(eye, temp) # df/dksi backward difference
    # M.detaBack = kron(temp, eye) # df/deta backward difference
    
    # for discreet cosine transform
    temp = (2*np.cos(np.pi*np.arange(0,Ny_)/(Ny_-1))-2).reshape((Ny_,1))*np.ones(Nx_) + \
        np.ones((Ny_,1))*(2*np.cos(np.pi*np.arange(0,Nx_)/(Nx_-1))-2)
    M.Leig = temp/(dksi_*deta_)

if (__name__ == "__main__"):
    main()
